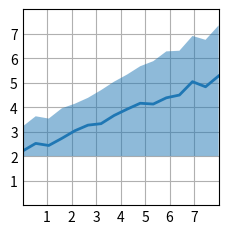

The script that saved this image:
import matplotlib.pyplot as plt
import numpy as np

plt.style.use('_mpl-gallery')

# make data
np.random.seed(1)
x = np.linspace(0, 8, 16)
y1 = 3 + 4*x/8 + np.random.uniform(0.0, 0.5, len(x))
y2 = 1 + 2*x/8 + np.random.uniform(0.0, 0.5, len(x))

# plot
fig, ax = plt.subplots()
ax.fill_between(x, y1, 2, alpha=.5, linewidth=0)
ax.plot(x, (y1 + y2)/2, linewidth=2)

ax.set(xlim=(0,8), xticks=np.arange(1,8),
       ylim=(0,8), yticks=np.arange(1,8))

plt.show()